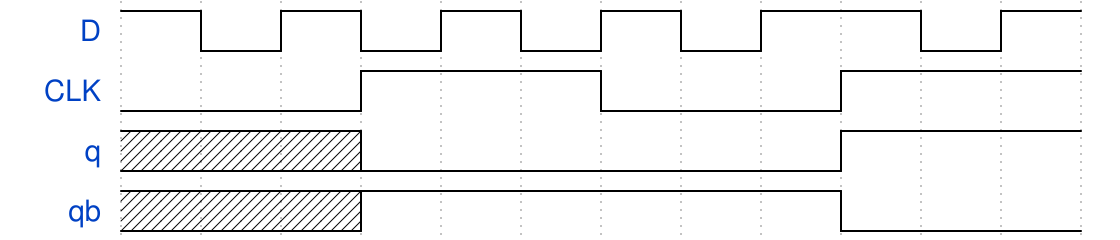

Reproduce this timing diagram as a WaveDrom spec.

{signal: [
  {name:"D",wave:'hlhlhlhlh.lh'},
  {name:"CLK",wave:'l..h..l..h..'},
  {name:"q",wave:'x..l.....h..'},
  {name:"qb",wave:'x..h.....l..'}
]}
